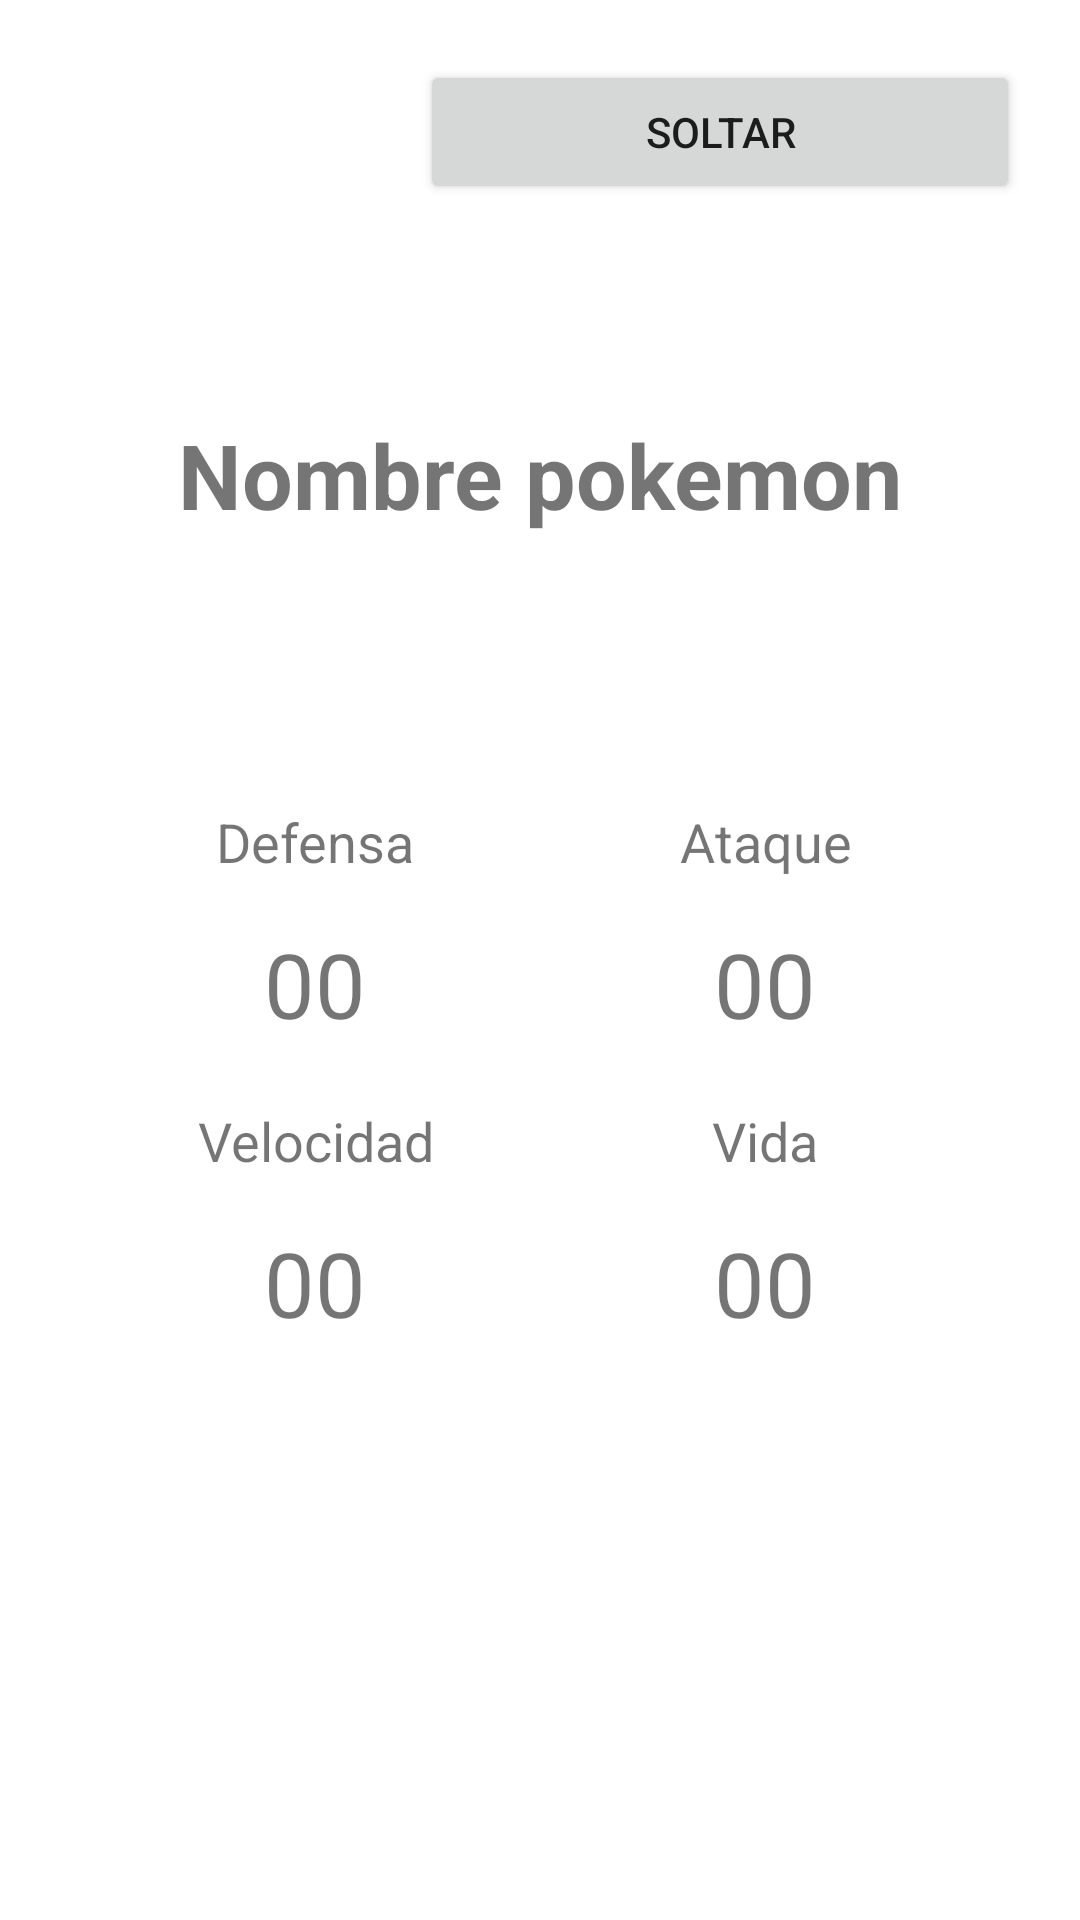

The Android layout XML behind this screen, and the referenced resources:
<!-- AndroidManifest.xml: application theme Theme.Reto_Two -->
<!-- res/layout/activity_pokemon.xml -->
<?xml version="1.0" encoding="utf-8"?>
<androidx.constraintlayout.widget.ConstraintLayout xmlns:android="http://schemas.android.com/apk/res/android"
    xmlns:app="http://schemas.android.com/apk/res-auto"
    xmlns:tools="http://schemas.android.com/tools"
    android:layout_width="match_parent"
    android:layout_height="match_parent"
    tools:context=".PokemonActivity">

    <ScrollView
        android:layout_width="match_parent"
        android:layout_height="match_parent"
        app:layout_constraintEnd_toEndOf="parent"
        app:layout_constraintStart_toStartOf="parent"
        app:layout_constraintTop_toTopOf="parent">

        <LinearLayout
            android:layout_width="match_parent"
            android:layout_height="wrap_content"
            android:orientation="vertical" >

            <Button
                android:id="@+id/btn_soltar"
                android:layout_width="200dp"
                android:layout_height="wrap_content"
                android:layout_gravity="end"
                android:layout_margin="20dp"
                android:text="Soltar" />

            <ImageView
                android:id="@+id/img_foto_perfil_pokemon"
                android:layout_width="match_parent"
                android:layout_height="wrap_content"
                tools:srcCompat="@tools:sample/avatars" />

            <TextView
                android:id="@+id/tv_perfil_nombre_pokemon"
                android:layout_width="match_parent"
                android:layout_height="wrap_content"
                android:layout_margin="50dp"
                android:gravity="center"
                android:text="Nombre pokemon"
                android:textSize="30sp"
                android:textStyle="bold" />

            <LinearLayout
                android:layout_width="match_parent"
                android:layout_height="wrap_content"
                android:layout_margin="30dp"
                android:orientation="vertical">

                <LinearLayout
                    android:layout_width="match_parent"
                    android:layout_height="0dp"
                    android:layout_weight="1"
                    android:orientation="horizontal">

                    <LinearLayout
                        android:layout_width="0dp"
                        android:layout_height="wrap_content"
                        android:layout_margin="10dp"
                        android:layout_weight="1"
                        android:orientation="vertical">

                        <TextView
                            android:id="@+id/textView6"
                            android:layout_width="match_parent"
                            android:layout_height="wrap_content"
                            android:gravity="center"
                            android:text="Defensa"
                            android:textSize="18sp" />

                        <TextView
                            android:id="@+id/tv_perfil_defensa"
                            android:layout_width="match_parent"
                            android:layout_height="wrap_content"
                            android:layout_marginTop="15dp"
                            android:gravity="center"
                            android:text="00"
                            android:textSize="30dp" />
                    </LinearLayout>

                    <LinearLayout
                        android:layout_width="0dp"
                        android:layout_height="wrap_content"
                        android:layout_margin="10dp"
                        android:layout_weight="1"
                        android:orientation="vertical">

                        <TextView
                            android:id="@+id/textView8"
                            android:layout_width="match_parent"
                            android:layout_height="wrap_content"
                            android:gravity="center"
                            android:text="Ataque"
                            android:textSize="18sp" />

                        <TextView
                            android:id="@+id/tv_perfil_ataque"
                            android:layout_width="match_parent"
                            android:layout_height="wrap_content"
                            android:layout_marginTop="15dp"
                            android:gravity="center"
                            android:text="00"
                            android:textSize="30dp" />
                    </LinearLayout>
                </LinearLayout>

                <LinearLayout
                    android:layout_width="match_parent"
                    android:layout_height="0dp"
                    android:layout_weight="1"
                    android:orientation="horizontal">

                    <LinearLayout
                        android:layout_width="0dp"
                        android:layout_height="match_parent"
                        android:layout_margin="10dp"
                        android:layout_weight="1"
                        android:orientation="vertical">

                        <TextView
                            android:id="@+id/textView12"
                            android:layout_width="match_parent"
                            android:layout_height="wrap_content"
                            android:gravity="center"
                            android:text="Velocidad"
                            android:textSize="18sp" />

                        <TextView
                            android:id="@+id/tv_perfil_velocidad"
                            android:layout_width="match_parent"
                            android:layout_height="wrap_content"
                            android:layout_marginTop="15dp"
                            android:gravity="center"
                            android:text="00"
                            android:textSize="30dp" />
                    </LinearLayout>

                    <LinearLayout
                        android:layout_width="0dp"
                        android:layout_height="match_parent"
                        android:layout_margin="10dp"
                        android:layout_weight="1"
                        android:orientation="vertical">

                        <TextView
                            android:id="@+id/textView11"
                            android:layout_width="match_parent"
                            android:layout_height="wrap_content"
                            android:gravity="center"
                            android:text="Vida"
                            android:textSize="18sp" />

                        <TextView
                            android:id="@+id/tv_perfil_vida"
                            android:layout_width="match_parent"
                            android:layout_height="wrap_content"
                            android:layout_marginTop="15dp"
                            android:gravity="center"
                            android:text="00"
                            android:textSize="30dp" />
                    </LinearLayout>
                </LinearLayout>
            </LinearLayout>
        </LinearLayout>
    </ScrollView>
</androidx.constraintlayout.widget.ConstraintLayout>
<!-- resources referenced by this layout -->
<resources>
  <style name="Theme.Reto_Two" parent="Theme.MaterialComponents.DayNight.NoActionBar">
          
          <item name="colorPrimary">@color/purple_500</item>
          <item name="colorPrimaryVariant">@color/purple_700</item>
          <item name="colorOnPrimary">@color/white</item>
          
          <item name="colorSecondary">@color/teal_200</item>
          <item name="colorSecondaryVariant">@color/teal_700</item>
          <item name="colorOnSecondary">@color/black</item>
          
          <item name="android:statusBarColor" tools:targetApi="l">?attr/colorPrimaryVariant</item>
          
      </style>
  <!-- not gathered from this repository: default colours our renderer supplied (Android Studio template values) -->
  <color name="purple_500">#FF6200EE</color>
  <color name="purple_700">#FF3700B3</color>
  <color name="teal_200">#FF03DAC5</color>
  <color name="teal_700">#FF018786</color>
  <color name="black">#FF000000</color>
  <color name="white">#FFFFFFFF</color>
</resources>
